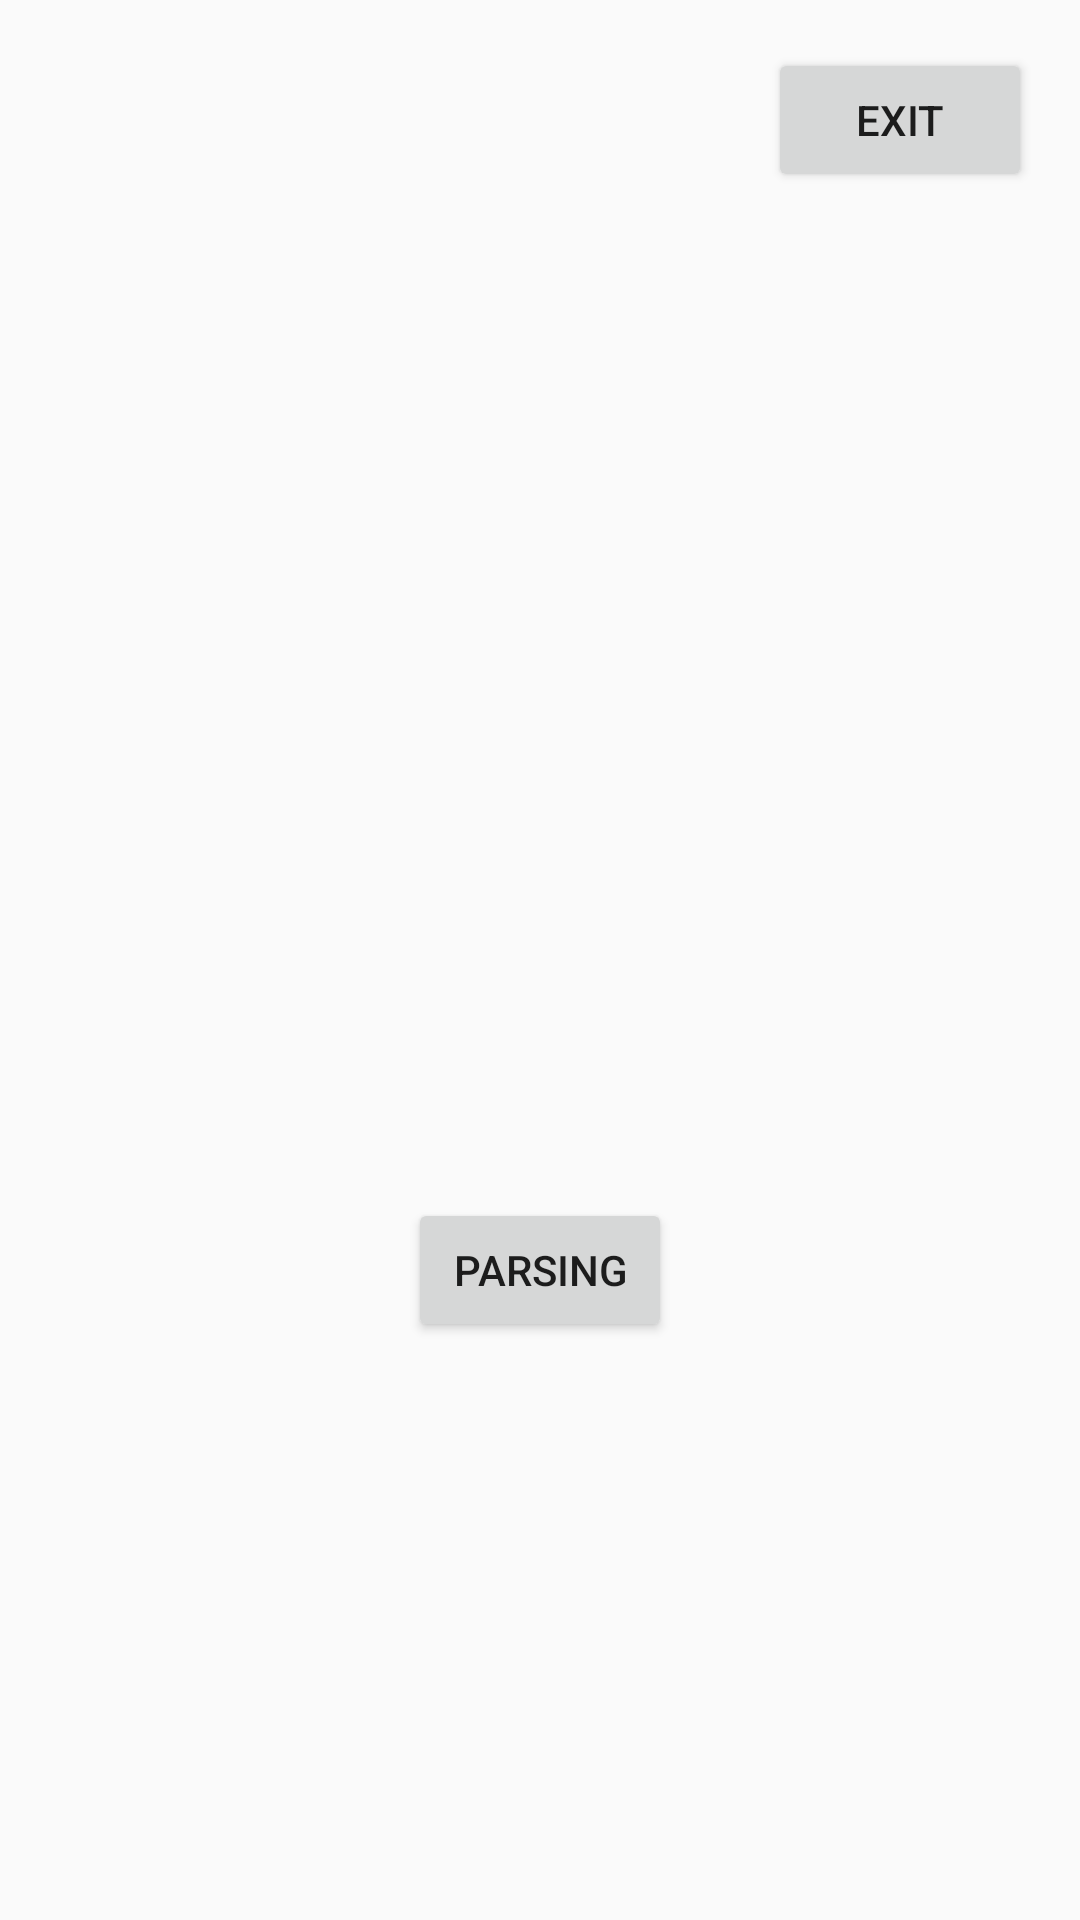

Produce the Android XML layout that renders to this screen, including the resource entries it uses.
<!-- AndroidManifest.xml: application theme Theme.MyApp -->
<!-- res/layout/activity_temp.xml -->
<?xml version="1.0" encoding="utf-8"?>
<androidx.constraintlayout.widget.ConstraintLayout xmlns:android="http://schemas.android.com/apk/res/android"
    xmlns:app="http://schemas.android.com/apk/res-auto"
    xmlns:tools="http://schemas.android.com/tools"
    android:layout_width="match_parent"
    android:layout_height="match_parent"
    tools:context=".content.TempActivity">

    <TextView
        android:id="@+id/activity_temp_text_view_welcome_message"
        android:layout_width="wrap_content"
        android:layout_height="wrap_content"
        android:text=""
        android:textSize="24sp"
        android:textStyle="bold"
        app:layout_constraintBottom_toBottomOf="parent"
        app:layout_constraintEnd_toEndOf="parent"
        app:layout_constraintStart_toStartOf="parent"
        app:layout_constraintTop_toTopOf="parent"
        tools:ignore="MissingConstraints"
        tools:text="Hello Anonymous" />

    <TextView
        android:id="@+id/activity_temp_text_view_size"
        android:layout_width="wrap_content"
        android:layout_height="wrap_content"
        android:text=""
        android:textSize="24sp"
        android:textStyle="bold"
        android:layout_marginTop="15dp"
        app:layout_constraintTop_toBottomOf="@+id/activity_temp_text_view_welcome_message"
        app:layout_constraintEnd_toEndOf="parent"
        app:layout_constraintStart_toStartOf="parent"
        tools:ignore="MissingConstraints"
        tools:text="100" />

    <Button
        android:id="@+id/activity_temp_button_exit"
        android:layout_width="wrap_content"
        android:layout_height="wrap_content"
        android:text="Exit"
        android:layout_alignParentTop="true"
        android:layout_alignParentEnd="true"
        android:layout_marginTop="16dp"
        android:layout_marginEnd="16dp"
        app:layout_constraintEnd_toEndOf="parent"
        app:layout_constraintTop_toTopOf="parent"
        tools:ignore="MissingConstraints" />

    <Button
        android:id="@+id/activity_temp_button_parse"
        android:layout_width="wrap_content"
        android:layout_height="wrap_content"
        android:layout_marginTop="63dp"
        android:text="parsing"
        app:layout_constraintEnd_toEndOf="parent"
        app:layout_constraintStart_toStartOf="parent"
        app:layout_constraintTop_toBottomOf="@+id/activity_temp_text_view_welcome_message" />


</androidx.constraintlayout.widget.ConstraintLayout>
<!-- resources referenced by this layout -->
<resources>
  <style name="Theme.MyApp" parent="Theme.AppCompat.DayNight.NoActionBar">
          
          <item name="colorPrimary">@color/purple_500</item>
          <item name="colorPrimaryVariant">@color/purple_700</item>
          <item name="colorOnPrimary">@color/white</item>
          
          <item name="colorSecondary">@color/teal_200</item>
          <item name="colorSecondaryVariant">@color/teal_700</item>
          <item name="colorOnSecondary">@color/black</item>
          
          <item name="android:statusBarColor" tools:targetApi="l">?attr/colorPrimaryVariant</item>
          
          <item name="android:windowTranslucentStatus">true</item>
          <item name="android:windowTranslucentNavigation">true</item>
      </style>
  <color name="purple_500">#FF6200EE</color>
  <color name="purple_700">#FF3700B3</color>
  <color name="white">#FFFFFFFF</color>
  <color name="teal_200">#FF03DAC5</color>
  <color name="teal_700">#FF018786</color>
  <color name="black">#FF000000</color>
</resources>
